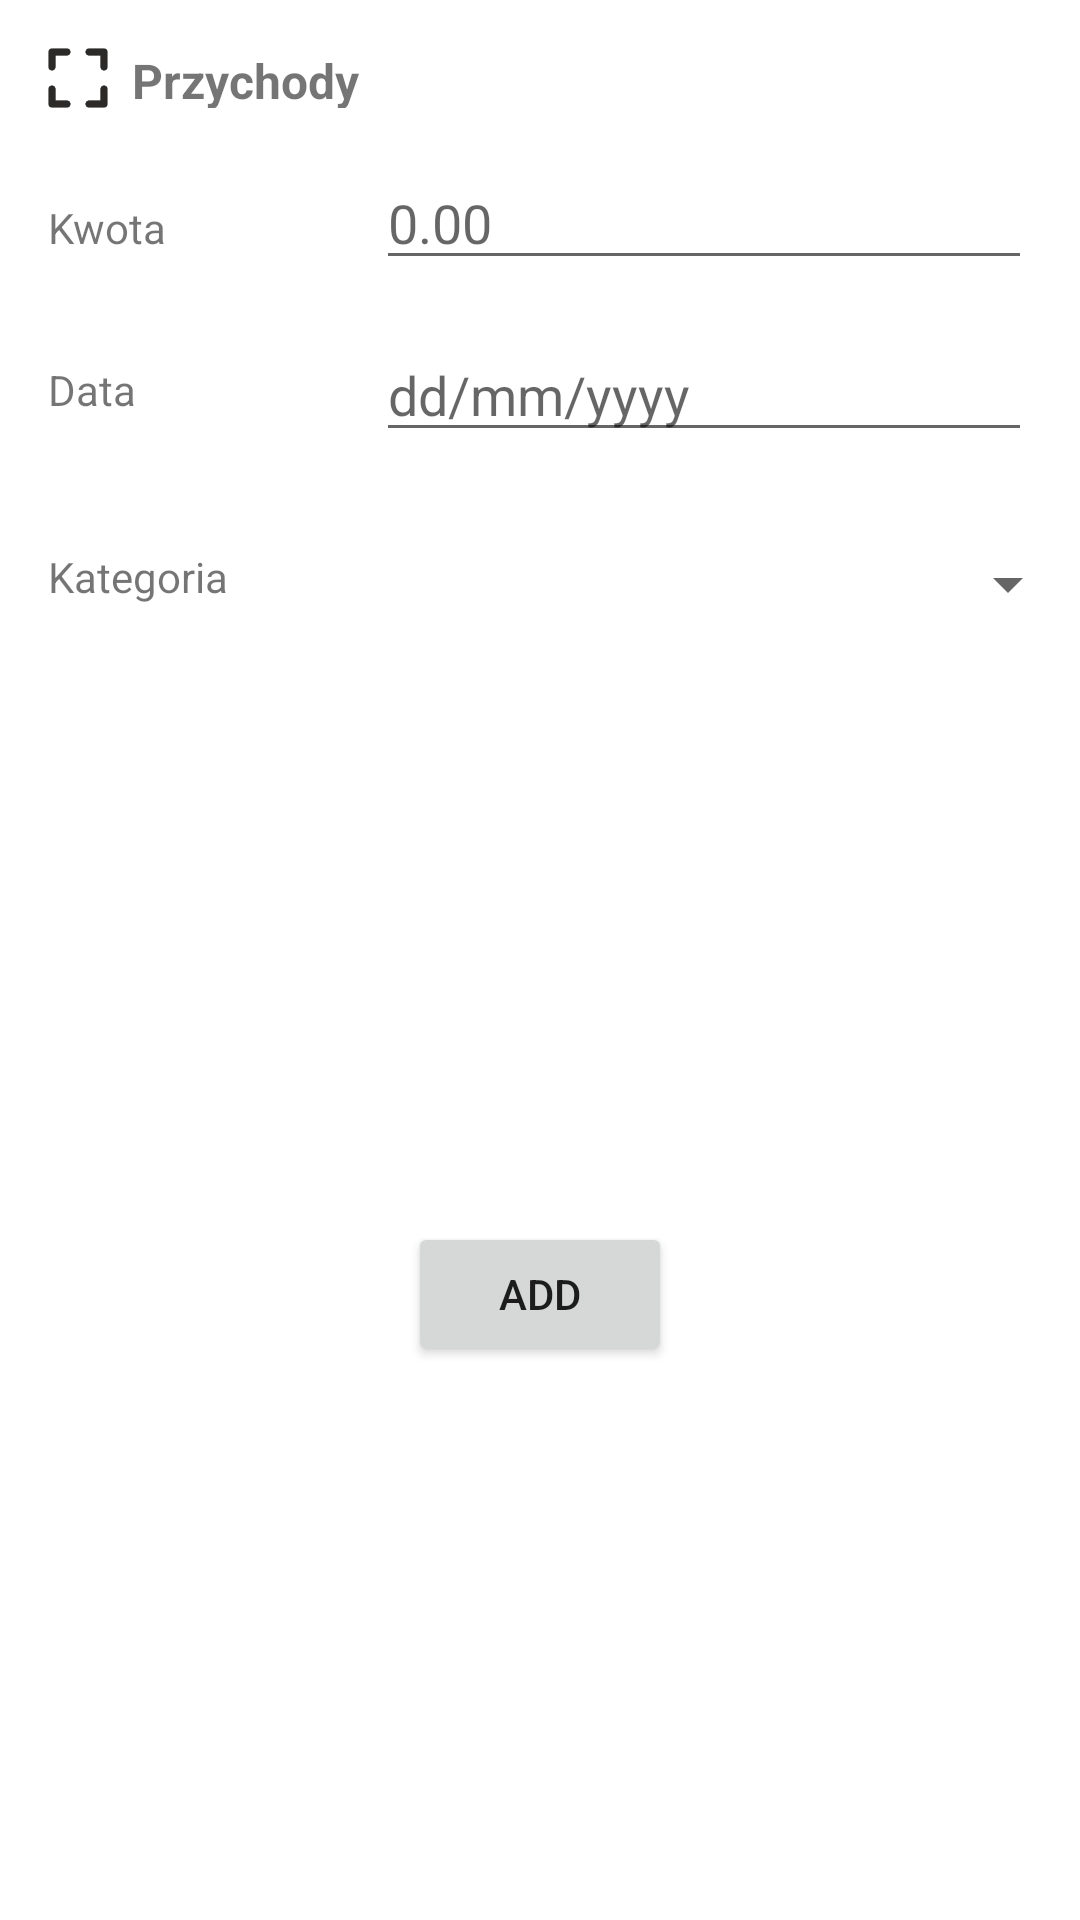

Produce the Android XML layout that renders to this screen, including the resource entries it uses.
<!-- AndroidManifest.xml: application theme Theme.FinanceAssistant -->
<!-- res/layout/dialog.xml -->
<?xml version="1.0" encoding="utf-8"?>
<androidx.constraintlayout.widget.ConstraintLayout xmlns:android="http://schemas.android.com/apk/res/android"
    xmlns:app="http://schemas.android.com/apk/res-auto"
    xmlns:tools="http://schemas.android.com/tools"
    android:id="@+id/custom_dialog"
    android:layout_width="match_parent"
    android:layout_height="match_parent"
    android:background="@color/white">

    <LinearLayout
        android:id="@+id/title_holder"
        android:layout_width="match_parent"
        android:layout_height="0dp"
        android:orientation="horizontal"
        android:layout_margin="16dp"
        app:layout_constraintStart_toStartOf="parent"
        app:layout_constraintTop_toTopOf="parent"
        app:layout_constraintEnd_toEndOf="parent"
        tools:ignore="UseCompoundDrawables">

        <ImageView
            android:id="@+id/title_image_holder"
            android:layout_width="20dp"
            android:layout_height="20dp"
            android:src="@drawable/icons8_frame_100"
            android:layout_marginEnd="8dp"
            android:gravity="start"
            tools:ignore="ContentDescription" />

        <TextView
            android:id="@+id/title"
            android:layout_width="match_parent"
            android:layout_height="match_parent"
            android:text="@string/przychody"
            android:textSize="16sp"
            android:textStyle="bold"/>

    </LinearLayout>

    <LinearLayout
        android:id="@+id/amount_currency_holder"
        android:layout_width="match_parent"
        android:layout_height="0dp"
        android:orientation="horizontal"
        android:layout_margin="16dp"
        app:layout_constraintStart_toStartOf="parent"
        app:layout_constraintTop_toBottomOf="@+id/title_holder"
        app:layout_constraintEnd_toEndOf="parent"
        android:weightSum="3">

        <TextView
            android:id="@+id/amount_label"
            android:layout_width="0dp"
            android:layout_height="wrap_content"
            android:text="@string/kwota"
            android:layout_weight="1"/>

        <EditText
            android:id="@+id/amount_input"
            android:layout_width="0dp"
            android:layout_height="wrap_content"
            android:layout_weight="2"
            android:gravity="top"
            android:hint="@string/zero"
            android:inputType="numberDecimal"
            tools:ignore="TouchTargetSizeCheck"
            android:importantForAutofill="no" />

    </LinearLayout>

    <LinearLayout
        android:id="@+id/date_holder"
        android:layout_width="match_parent"
        android:layout_height="0dp"
        android:orientation="horizontal"
        android:gravity="center_vertical"
        android:layout_margin="16dp"
        app:layout_constraintStart_toStartOf="parent"
        app:layout_constraintTop_toBottomOf="@+id/amount_currency_holder"
        app:layout_constraintEnd_toEndOf="parent"
        android:weightSum="3">

        <TextView
            android:id="@+id/date_label"
            android:text="@string/data"
            android:layout_width="0dp"
            android:layout_height="wrap_content"
            android:layout_weight="1"/>

        <androidx.appcompat.widget.AppCompatEditText
            android:id="@+id/date_input"
            android:layout_width="0dp"
            android:layout_height="wrap_content"
            android:layout_weight="2"
            android:gravity="top"
            android:inputType="date"
            android:maxLength="10"
            android:hint="@string/dd_mm_yyyy"
            tools:ignore="TouchTargetSizeCheck,SpeakableTextPresentCheck"
            android:importantForAutofill="no" />

    </LinearLayout>

    <LinearLayout
        android:id="@+id/category_holder"
        android:layout_width="match_parent"
        android:layout_height="0dp"
        android:orientation="horizontal"
        android:layout_marginTop="32dp"
        android:layout_marginStart="16dp"
        app:layout_constraintStart_toStartOf="parent"
        app:layout_constraintTop_toBottomOf="@+id/date_holder"
        app:layout_constraintEnd_toEndOf="parent"
        android:weightSum="3">

        <TextView
            android:id="@+id/category_label"
            android:text="@string/kategoria"
            android:layout_width="wrap_content"
            android:layout_height="wrap_content"
            android:layout_weight="1"/>

        <Spinner
            android:id="@+id/category_input"
            android:layout_width="wrap_content"
            android:layout_height="wrap_content"
            android:layout_weight="2"
            android:paddingStart="26dp"
            android:dropDownWidth="wrap_content"
            android:layout_gravity="top"
            tools:ignore="RtlSymmetry" />

    </LinearLayout>

    <Button
        android:id="@+id/add_button"
        android:layout_width="wrap_content"
        android:layout_height="wrap_content"
        android:text="@string/add"
        android:layout_marginTop="24dp"
        android:layout_marginBottom="8dp"
        app:layout_constraintStart_toStartOf="parent"
        app:layout_constraintTop_toBottomOf="@+id/category_holder"
        app:layout_constraintEnd_toEndOf="parent"
        app:layout_constraintBottom_toBottomOf="parent"/>

</androidx.constraintlayout.widget.ConstraintLayout>
<!-- resources referenced by this layout -->
<resources>
  <!-- drawable icons8_frame_100: png bitmap (drawable, 1670 bytes) -->
  <string name="add">Add</string>
  <string name="data">Data</string>
  <string name="dd_mm_yyyy">dd/mm/yyyy</string>
  <string name="kategoria">Kategoria</string>
  <string name="kwota">Kwota</string>
  <string name="przychody">Przychody</string>
  <string name="zero">0.00</string>
  <style name="Theme.FinanceAssistant" parent="Theme.MaterialComponents.DayNight.DarkActionBar">
          
          <item name="colorPrimary">@color/purple_500</item>
          <item name="colorPrimaryVariant">@color/purple_700</item>
          <item name="colorOnPrimary">@color/white</item>
          
          <item name="colorSecondary">@color/teal_200</item>
          <item name="colorSecondaryVariant">@color/teal_700</item>
          <item name="colorOnSecondary">@color/black</item>
          
          <item name="android:statusBarColor" tools:targetApi="l">?attr/colorPrimaryVariant</item>
          
      </style>
  <!-- not gathered from this repository: default colours our renderer supplied (Android Studio template values) -->
  <color name="purple_500">#FF6200EE</color>
  <color name="purple_700">#FF3700B3</color>
  <color name="teal_200">#FF03DAC5</color>
  <color name="teal_700">#FF018786</color>
  <color name="black">#FF000000</color>
  <color name="white">#FFFFFFFF</color>
</resources>
